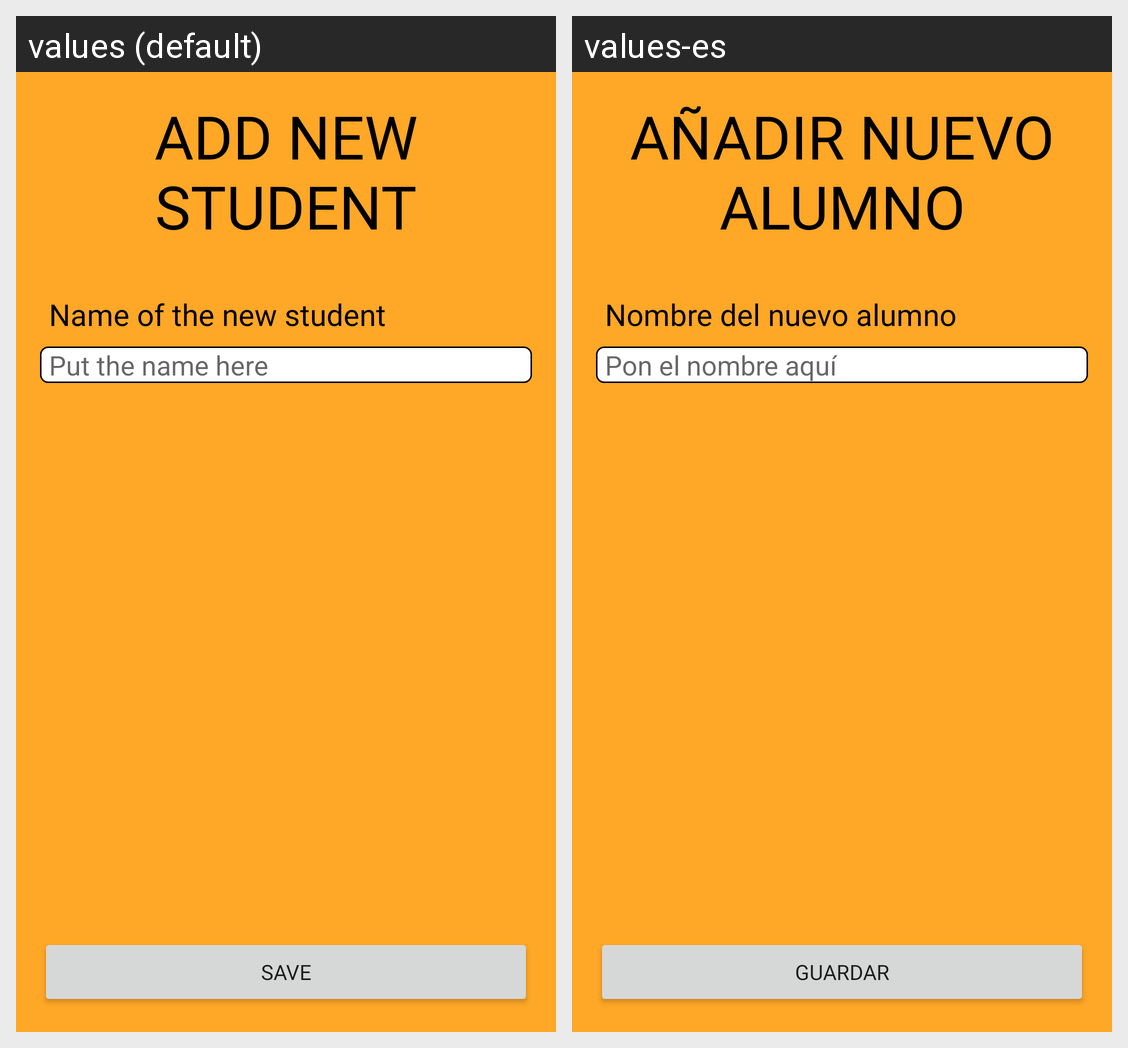

Locale-by-locale string values for the Android screen shown in this grid:
Android screen res/layout/activity_add_student.xml rendered under 2 locales, left to right: values (default), values-es. Device: Nexus 5 (rendered at 1080×1920; each locale shown at half size, 540×960, under a caption strip naming it); theme Theme.SIMP_2.
Strings drawn on this screen, with the default value and each locale's value (text and hints the layout hard-codes, and strings that could not be matched under every locale, appear in the picture but are not listed):

add_new_student
  values: ADD NEW STUDENT
  values-es: AÑADIR NUEVO ALUMNO

name_of_the_new_student
  values: Name of the new student
  values-es: Nombre del nuevo alumno

put_the_name_here_new_student
  values: Put the name here
  values-es: Pon el nombre aquí

save_new_student
  values: SAVE
  values-es: GUARDAR
